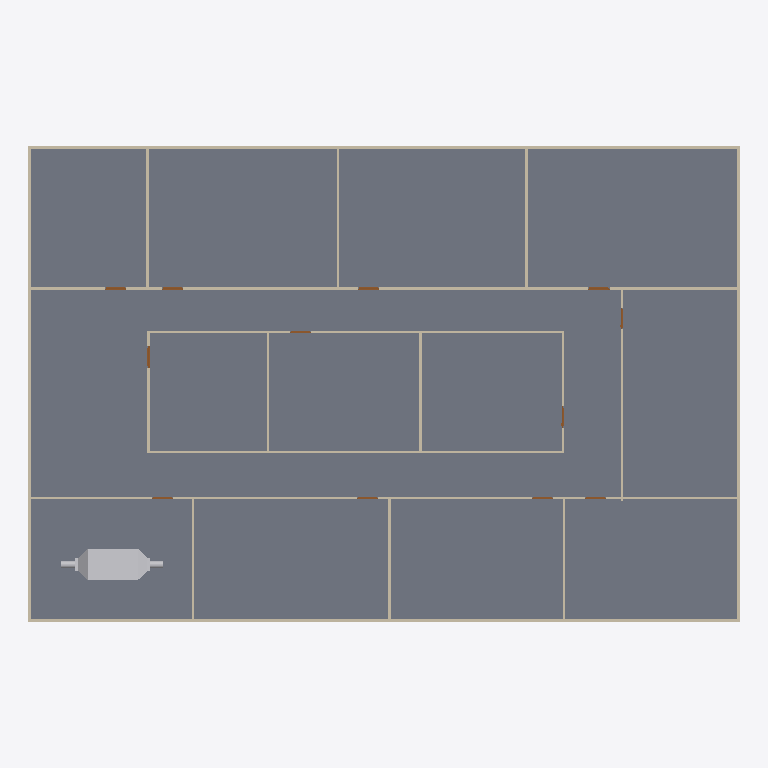
Plan cut of the same IFC building model at storey 'GF' (level 0.00 m, cut at 1.40 m), seen from above with north up, elements coloured by IFC class: 20 walls (beige), 12 doors (brown), 1 slab (grey), 1 other element (light grey). Cut surfaces are drawn darker.
Extent 30.2 m × 20.2 m × 3.1 m (x, y, z). Storeys (2): GF at 0.00 m; DUCTING at 2.80 m. Elements (98): 23 IfcDuctFitting, 23 IfcDuctSegment, 20 IfcWall, 18 IfcAirTerminalBox, 12 IfcDoor, 1 IfcDistributionElement, 1 IfcSlab.

HEADER;
FILE_DESCRIPTION(('ViewDefinition[DesignTransferView]'),'2;1');
FILE_NAME('s08-activity.ifc','2026-10-26T16:55:39+08:00',(''),(''),'IfcOpenShell 0.8.5-post1','Bonsai 0.8.5-post1','Nobody');
FILE_SCHEMA(('IFC4'));
ENDSEC;
DATA;
#1=IFCPROJECT('3zt5O$T9T8$f08reIzjZBG',$,'My Project',$,$,$,$,(#14,#26),#9);
#31=IFCSITE('1NLrA44prEX92DnmwXdVUh',$,'My Site',$,$,#54,$,$,$,$,$,$,$,$);
#37=IFCBUILDING('1ea87Rwi56DAMd629yNbTu',$,'My Building',$,$,#60,$,$,$,$,$,$);
#43=IFCBUILDINGSTOREY('2of0Ajz6PECP2yaGtpU3l_',$,'GF',$,$,#66,$,$,$,$);
#1016=IFCBUILDINGSTOREY('3HTIekM2nDnOQ$CItJIcEO',$,'DUCTING',$,$,#4387,$,$,$,$);
#4325=IFCSLAB('1WeeCF20jBz9meGcWBfQ4F',$,'Slab',$,$,#4333,#4340,$,$);
#10191=IFCDISTRIBUTIONELEMENT('3TVv71UN915hEO46Xm6sLd',$,'AHU',$,$,#10532,#10192,$);
#1325=IFCWALL('0D$5VMz2v6s8av8iII3Pg9',$,'Wall',$,$,#1472,#1331,$,$);
#1275=IFCWALL('1UDBmIW3567uetp1yQ1qI9',$,'Wall',$,$,#1536,#1281,$,$);
#1691=IFCWALL('1FThg5$zvA0wdYF9edpZMy',$,'Wall',$,$,#1702,#1697,$,$);
#1300=IFCWALL('0vjWYu7njEFBO_oOq$0Qyr',$,'Wall',$,$,#1311,#1306,$,$);
#1350=IFCWALL('0MRWzSognESQdIQWcQ80v9',$,'Wall',$,$,#1504,#1356,$,$);
#2199=IFCWALL('3v2aa1NzvEb9OH_5rmflzp',$,'Wall',$,$,#2210,#2205,$,$);
#2287=IFCWALL('3teyjcrzf3uAgXpO0b$VhD',$,'Wall',$,$,#2434,#2293,$,$);
#2237=IFCWALL('38QhbdbKb9UujMqX3wlw11',$,'Wall',$,$,#2498,#2243,$,$);
#1575=IFCWALL('0yoypxvBj1LOjvNX_uVlxo',$,'Wall',$,$,#1586,#1581,$,$);
#4353=IFCWALL('34SAuU2qLCdwV$uj36b6u8',$,'Wall',$,$,#4382,#4364,$,$);
#2588=IFCWALL('3wRS01hnLD4B$J95dhOsKc',$,'Wall',$,$,#2599,#2594,$,$);
#2664=IFCWALL('2u5j55KIv7MPjPhu1A$avy',$,'Wall',$,$,#2675,#2670,$,$);
#2550=IFCWALL('0_i8dKuLTDOeOHoWA7rqIT',$,'Wall',$,$,#2561,#2556,$,$);
#2312=IFCWALL('3pHwNhcHT59BzMMTBJMF1f',$,'Wall',$,$,#2466,#2318,$,$);
#1550=IFCWALL('35K1npWBPFGB3tO6w_xo94',$,'Wall',$,$,#1561,#1556,$,$);
#1729=IFCWALL('3NWj3y039AvQIEMOySC9Fs',$,'Wall',$,$,#1740,#1735,$,$);
#2626=IFCWALL('2Ys7X7SLPFIQVgD5yA6a41',$,'Wall',$,$,#2637,#2632,$,$);
#2702=IFCWALL('1CrOvByev4Z9g5C7MtL_BV',$,'Wall',$,$,#2713,#2708,$,$);
#2512=IFCWALL('1vx03Rlen1m8AGkws_VT06',$,'Wall',$,$,#2523,#2518,$,$);
#2262=IFCWALL('32x$v5jALC4AtRDaSMpZN_',$,'Wall',$,$,#2273,#2268,$,$);
#3181=IFCDOOR('2Z4IKZk6T3uOgLuksZ$n1J',$,'Door',$,$,#3229,#3189,$,2.0,0.899999976158142,$,$,$);
#2887=IFCDOOR('1oudh4tTvAkgae7JX9Q5CS',$,'Door',$,$,#2935,#2895,$,2.0,0.899999976158142,$,$,$);
#2740=IFCDOOR('2LnVJoqvXBaO4_ziuu1DKX',$,'Door',$,$,#2788,#2748,$,2.0,0.899999976158142,$,$,$);
#2789=IFCDOOR('3rthb4eFTE2ewA2UoSTZgt',$,'Door',$,$,#2837,#2797,$,2.0,0.899999976158142,$,$,$);
#2838=IFCDOOR('130hECcDn76QwzqRrpcAN4',$,'Door',$,$,#2886,#2846,$,2.0,0.899999976158142,$,$,$);
#3279=IFCDOOR('1bymHpNqP4VfyZ09w_pMT$',$,'Door',$,$,#3327,#3287,$,2.0,0.899999976158142,$,$,$);
#2936=IFCDOOR('3aJUCcbEb81PT6mTRJ_oF9',$,'Door',$,$,#2984,#2944,$,2.0,0.899999976158142,$,$,$);
#2985=IFCDOOR('3GoDDqP_r2HQ9fC8VupqIO',$,'Door',$,$,#3033,#2993,$,2.0,0.899999976158142,$,$,$);
#3034=IFCDOOR('2qRkcuSxvCU9c5r7QVoESM',$,'Door',$,$,#3082,#3042,$,2.0,0.899999976158142,$,$,$);
#3083=IFCDOOR('30CEYKCon5XA8T4MQxBbhR',$,'Door',$,$,#3131,#3091,$,2.0,0.899999976158142,$,$,$);
#3132=IFCDOOR('0eMHgKDU58zOPgXUXjacjM',$,'Door',$,$,#3180,#3140,$,2.0,0.899999976158142,$,$,$);
#3230=IFCDOOR('1$2xEm4ofBvuae13WZ$5sF',$,'Door',$,$,#3278,#3238,$,2.0,0.899999976158142,$,$,$);
ENDSEC;
